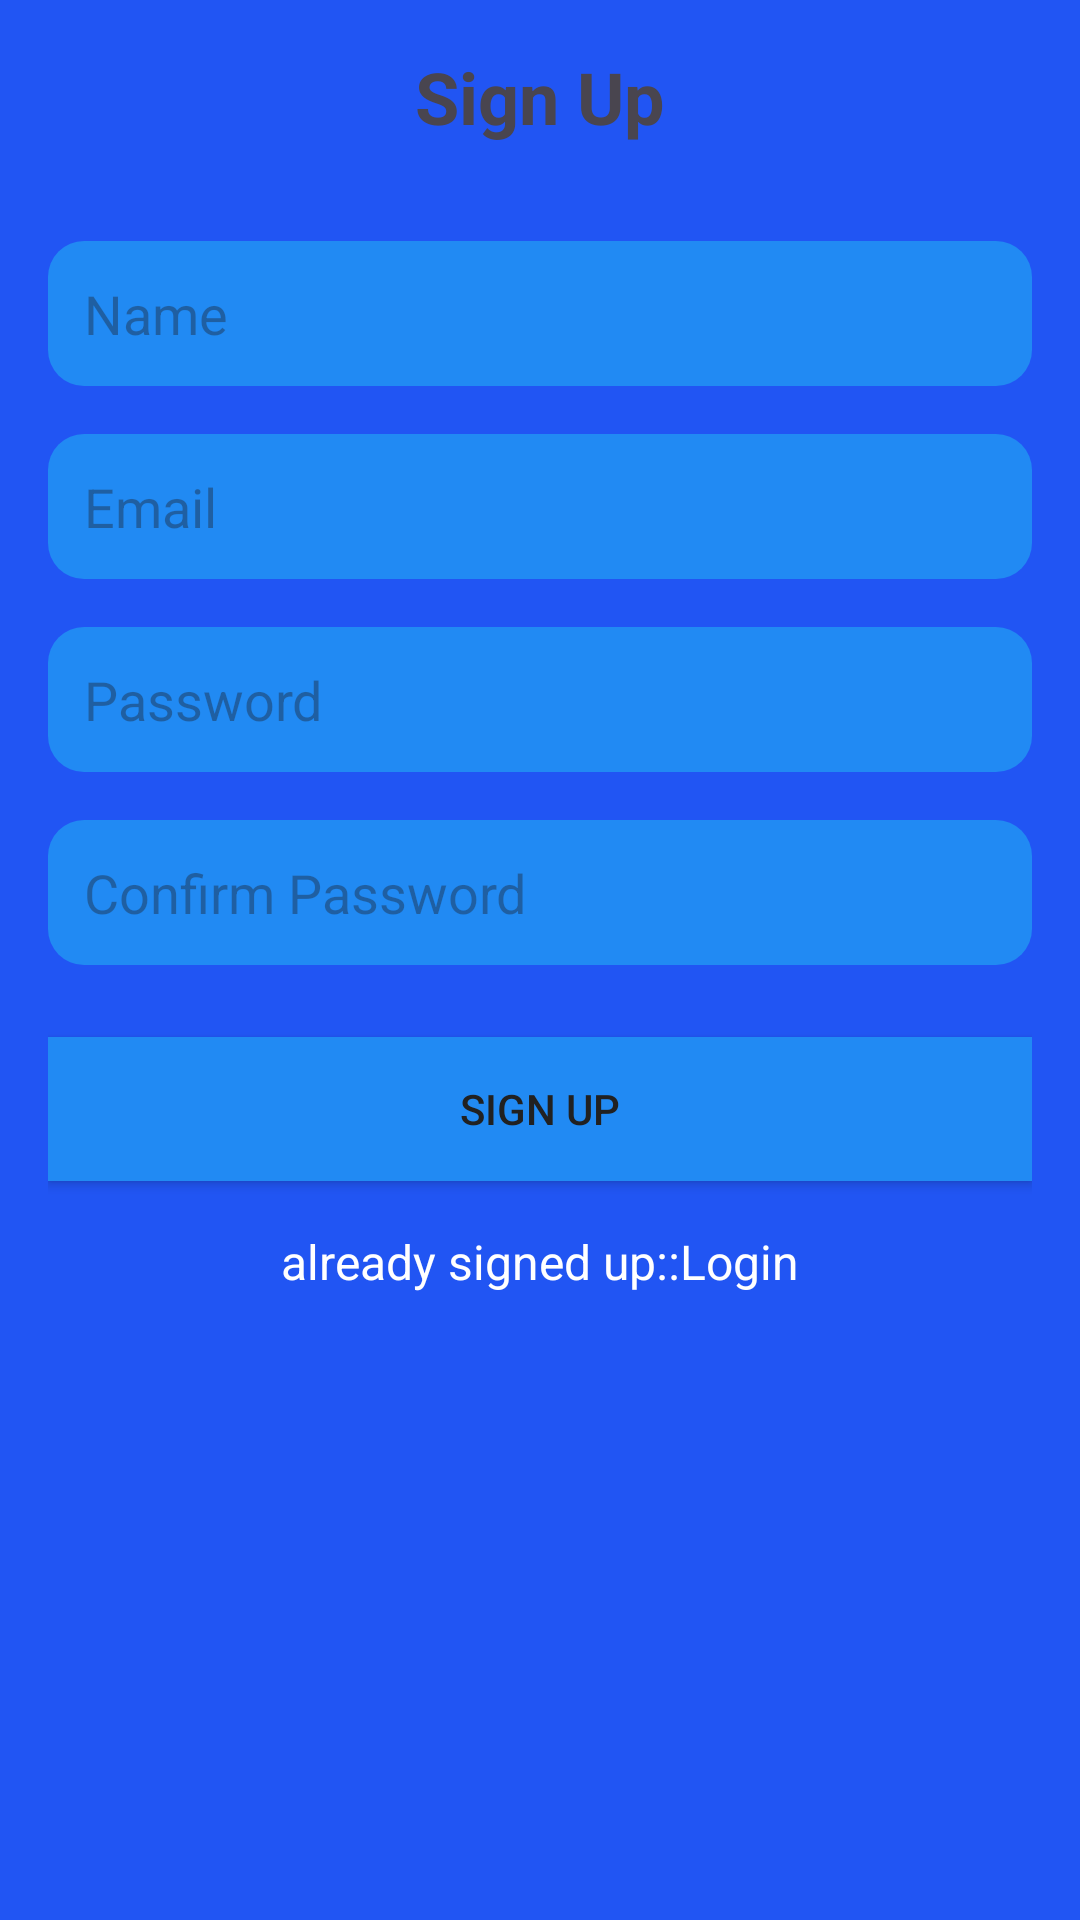

Layout XML and referenced resources for this Android screen:
<!-- AndroidManifest.xml: application theme Theme.MamasHubTaskApp -->
<!-- res/layout/activity_signup.xml -->
<?xml version="1.0" encoding="utf-8"?>

<LinearLayout
    xmlns:android="http://schemas.android.com/apk/res/android"
    android:layout_width="match_parent"
    android:layout_height="match_parent"
    android:orientation="vertical"
    android:background="@color/blue"
    android:padding="16dp">

    <TextView
        android:id="@+id/tvSignUp"
        android:layout_width="wrap_content"
        android:layout_height="wrap_content"
        android:text="Sign Up"
        android:textSize="24sp"
        android:textStyle="bold"
        android:layout_gravity="center_horizontal"
        android:layout_marginBottom="32dp" />

    <EditText
        android:id="@+id/etName"
        android:layout_width="match_parent"
        android:layout_height="wrap_content"
        android:hint="Name"
        android:padding="12dp"
        android:layout_marginBottom="16dp"
        android:background="@drawable/rounded_edittext" />

    <EditText
        android:id="@+id/etEmail"
        android:layout_width="match_parent"
        android:layout_height="wrap_content"
        android:hint="Email"
        android:inputType="textEmailAddress"
        android:padding="12dp"
        android:layout_marginBottom="16dp"
        android:background="@drawable/rounded_edittext" />

    <EditText
        android:id="@+id/etPassword"
        android:layout_width="match_parent"
        android:layout_height="wrap_content"
        android:hint="Password"
        android:inputType="textPassword"
        android:padding="12dp"
        android:layout_marginBottom="16dp"
        android:background="@drawable/rounded_edittext" />

    <EditText
        android:id="@+id/etConfirmPassword"
        android:layout_width="match_parent"
        android:layout_height="wrap_content"
        android:hint="Confirm Password"
        android:inputType="textPassword"
        android:padding="12dp"
        android:layout_marginBottom="24dp"
        android:background="@drawable/rounded_edittext" />

    <Button
        android:id="@+id/btnSignUp"
        android:layout_width="match_parent"
        android:layout_height="wrap_content"
        android:background="@color/blue2"
        android:padding="12dp"
        android:text="Sign Up"
        android:textColor="#212121" />

    <LinearLayout
        android:orientation="horizontal"
        android:layout_margin="16dp"
        android:layout_gravity="center"
        android:layout_width="wrap_content"
        android:layout_height="wrap_content">
        <TextView
            android:layout_width="match_parent"
            android:layout_height="match_parent"
            android:text="already signed up::"
            android:textSize="16sp"
            android:textColor="@color/white"/>
        <TextView
            android:id="@+id/tvLogin"
            android:layout_width="wrap_content"
            android:layout_height="wrap_content"
            android:text="Login"
            android:textSize="16sp"
            android:textColor="@color/white"
            android:gravity="center"/>
    </LinearLayout>
</LinearLayout>
<!-- resources referenced by this layout -->
<resources>
  <color name="blue">#2155F3</color>
  <color name="blue2">#218AF3</color>
  <color name="white">#FFFFFFFF</color>
  <!-- drawable rounded_edittext (drawable) -->
  <shape xmlns:android="http://schemas.android.com/apk/res/android">
      <corners android:radius="12dp" />
      <solid android:color="@color/blue2" />
      <padding
          android:left="12dp"
          android:top="12dp"
          android:right="12dp"
          android:bottom="12dp" />
  </shape>
  <style name="Theme.MamasHubTaskApp" parent="Base.Theme.MamasHubTaskApp" />
  <style name="Base.Theme.MamasHubTaskApp" parent="Theme.Material3.DayNight.NoActionBar">
          
          
      </style>
</resources>
